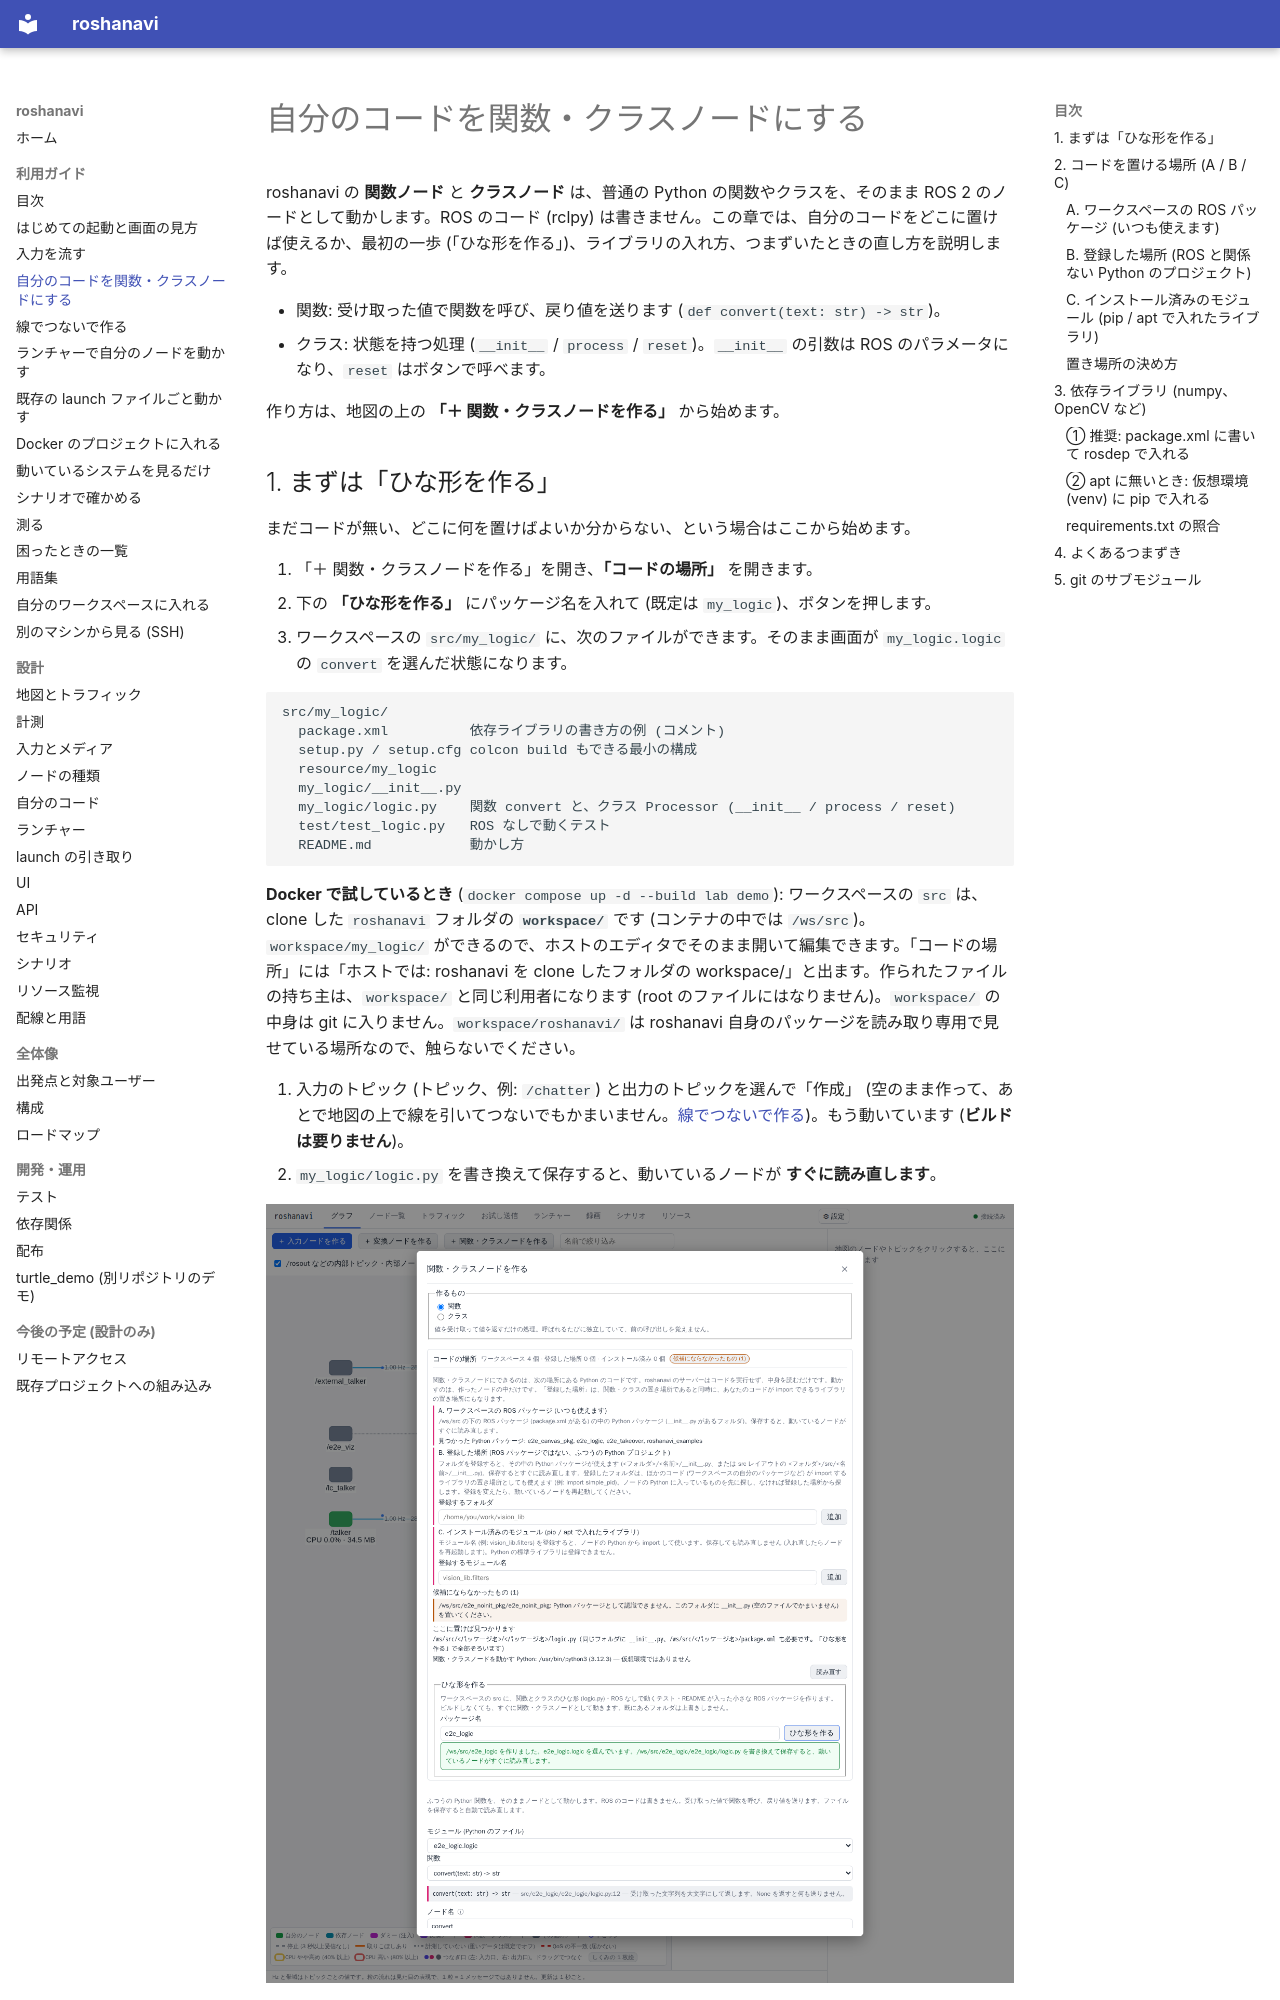

repository: shimejilib/roshanavi · page: guide/user-code/index.html · generator: mkdocs

# 自分のコードを関数・クラスノードにする

roshanavi の **関数ノード** と **クラスノード** は、普通の Python の関数やクラスを、そのまま ROS 2 のノードとして動かします。ROS のコード (rclpy) は書きません。この章では、自分のコードをどこに置けば使えるか、最初の一歩 (「ひな形を作る」)、ライブラリの入れ方、つまずいたときの直し方を説明します。

- 関数: 受け取った値で関数を呼び、戻り値を送ります (`def convert(text: str) -> str`)。
- クラス: 状態を持つ処理 (`__init__` / `process` / `reset`)。`__init__` の引数は ROS のパラメータになり、`reset` はボタンで呼べます。

作り方は、地図の上の **「＋ 関数・クラスノードを作る」** から始めます。
